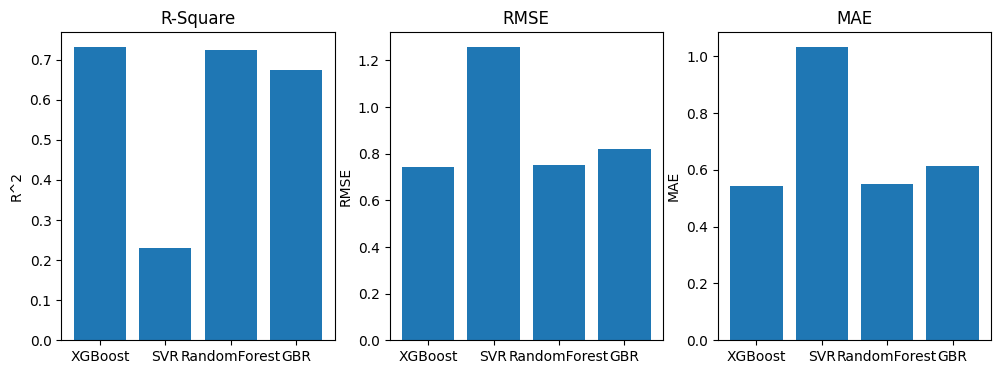

This chart was generated by the following Python code:
import matplotlib
import matplotlib.pyplot as plt
import numpy as np
# plt.rcParams['font.sans-serif']=['SimHei'] #用来正常显示中文标签
# plt.rcParams['axes.unicode_minus']=False #用来正常显示负号#有中文出现的情况，需要u'内容'
from matplotlib import rcParams

config = {
    "font.family":'serif',
    "mathtext.fontset":'stix',
    "font.serif": ['SimSun'],
}
rcParams.update(config)
plt.figure(figsize=(12, 4))
# 构造x轴刻度标签、数据
labels = ['XGBoost', 'SVR', 'RandomForest', 'GBR']
first = [0.7314, 0.2293, 0.7247, 0.6731]# R2
# second = [0.5512, 1.5815, 0.565, 0.6709] #mse
third = [0.7424, 1.2576, 0.7516, 0.8191] # rmse
fourth = [0.5438, 1.033, 0.5517, 0.6135] # mae
# fifth = [26, 31, 35, 27, 21]




# 三组数据
plt.subplot(131)
x = np.arange(len(labels)) # x轴刻度标签位置
# width = 0.25 # 柱子的宽度
# 计算每个柱子在x轴上的位置，保证x轴刻度标签居中
# x - width，x， x + width即每组数据在x轴上的位置
plt.bar(x, first)
# plt.bar(x, second, width, label='2')
# plt.bar(x + width, third, width, label='3')
plt.ylabel(r'R^2')
plt.title('R-Square')
# x轴刻度标签位置不进行计算
plt.xticks(x, labels=labels)
# plt.legend()



# 三组数据
# plt.subplot(222)
# x = np.arange(len(labels)) # x轴刻度标签位置
# # width = 0.25 # 柱子的宽度
# # 计算每个柱子在x轴上的位置，保证x轴刻度标签居中
# # x - width，x， x + width即每组数据在x轴上的位置
# plt.bar(x, second)
# # plt.bar(x, second, width, label='2')
# # plt.bar(x + width, third, width, label='3')
# plt.ylabel('MSE')
# plt.title('MSE')
# # x轴刻度标签位置不进行计算
# plt.xticks(x, labels=labels)
# # plt.legend()


# 三组数据
plt.subplot(132)
x = np.arange(len(labels)) # x轴刻度标签位置
# width = 0.25 # 柱子的宽度
# 计算每个柱子在x轴上的位置，保证x轴刻度标签居中
# x - width，x， x + width即每组数据在x轴上的位置
plt.bar(x, third)
# plt.bar(x, second, width, label='2')
# plt.bar(x + width, third, width, label='3')
plt.ylabel('RMSE')
plt.title('RMSE')
# x轴刻度标签位置不进行计算
plt.xticks(x, labels=labels)
# plt.legend()


# 三组数据
plt.subplot(133)
x = np.arange(len(labels)) # x轴刻度标签位置
# width = 0.25 # 柱子的宽度
# 计算每个柱子在x轴上的位置，保证x轴刻度标签居中
# x - width，x， x + width即每组数据在x轴上的位置
plt.bar(x, fourth)
# plt.bar(x, second, width, label='2')
# plt.bar(x + width, third, width, label='3')
plt.ylabel('MAE')
plt.title('MAE')
# x轴刻度标签位置不进行计算
plt.xticks(x, labels=labels)
# plt.legend()

plt.show()
